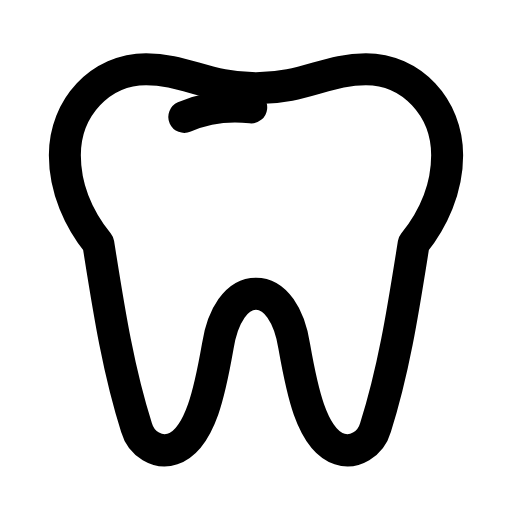
t = 0.00 s
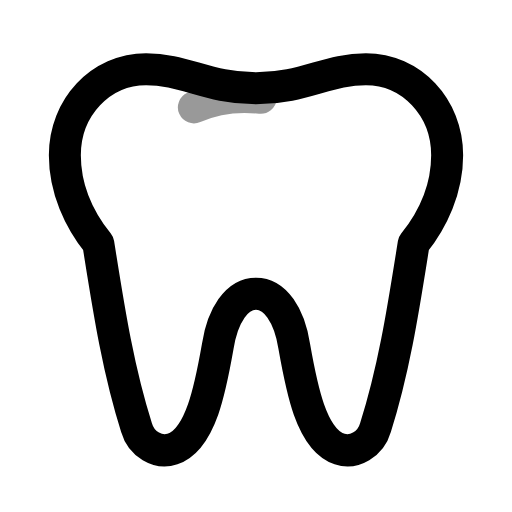
t = 0.34 s
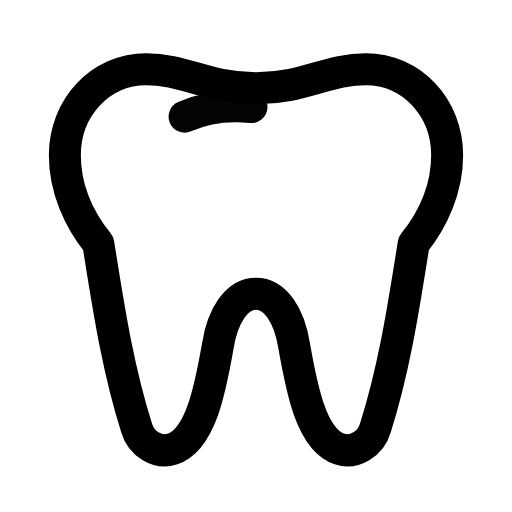
t = 0.60 s
t = 0.93 s: frame unchanged from t = 0.00 s, image omitted
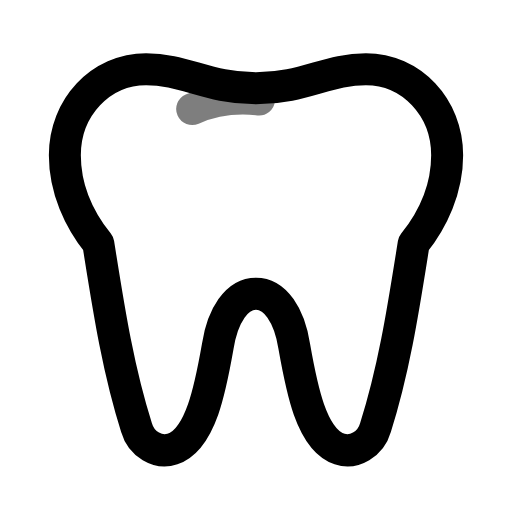
t = 1.23 s
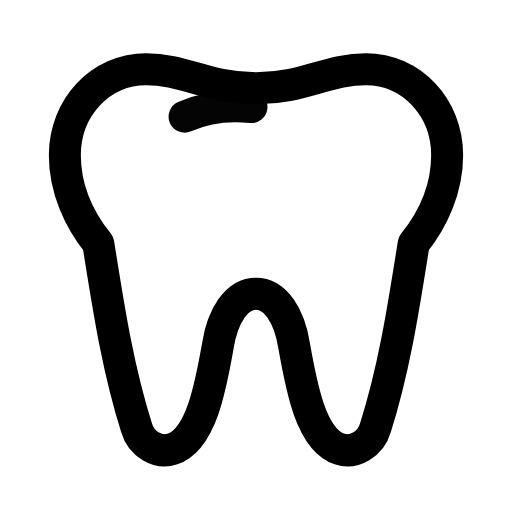
t = 1.60 s

The animated SVG that drew these frames (rendered in a browser with its animation timeline set to each time). Animation: 2 SMIL elements (animate=1,animateTransform=1); one cycle of 1.90 s, repeats indefinitely.

<svg xmlns="http://www.w3.org/2000/svg" width="24" height="24" viewBox="0 0 24 24" fill="none"><g transform="translate(-1.44 -1.463) scale(1.12)"><path stroke="currentColor" stroke-width="1.339" stroke-linecap="round" stroke-linejoin="round" fill="none" d="M7.4 4.2C5.5 4.2 4 5.8 4 7.8C4 9.2 4.6 10.5 5.4 11.5C5.8 14 6.2 16.7 7 19.2C7.2 19.9 7.9 20.3 8.5 20.1C9.7 19.7 10.1 17.5 10.4 15.8C10.6 14.5 11.2 13.6 12 13.6S13.4 14.5 13.6 15.8C13.9 17.5 14.3 19.7 15.5 20.1C16.1 20.3 16.8 19.9 17 19.2C17.8 16.7 18.2 14 18.6 11.5C19.4 10.5 20 9.2 20 7.8C20 5.8 18.5 4.2 16.6 4.2C15 4.2 14 5 12 5C10 5 9 4.2 7.4 4.2Z"></path><path stroke="currentColor" stroke-width="1.339" stroke-linecap="round" stroke-linejoin="round" fill="none" d="M9 6.2C9.9 5.8 10.9 5.7 11.8 5.8"><animateTransform attributeName="transform" type="translate" values="0 0;0.4 -0.4;0 0;0 0;0.4 -0.4;0 0;0 0" keyTimes="0;0.18;0.45;0.6;0.78;0.9;1" dur="1.9s" repeatCount="indefinite" calcMode="spline" keySplines="0.16 1 0.3 1;0.16 1 0.3 1;0.16 1 0.3 1;0.16 1 0.3 1;0.16 1 0.3 1;0.16 1 0.3 1"/><animate attributeName="opacity" values="1;0.4;1;1;0.4;1;1" keyTimes="0;0.18;0.45;0.6;0.78;0.9;1" dur="1.9s" repeatCount="indefinite" calcMode="spline" keySplines="0.16 1 0.3 1;0.16 1 0.3 1;0.16 1 0.3 1;0.16 1 0.3 1;0.16 1 0.3 1;0.16 1 0.3 1"/></path></g></svg>
